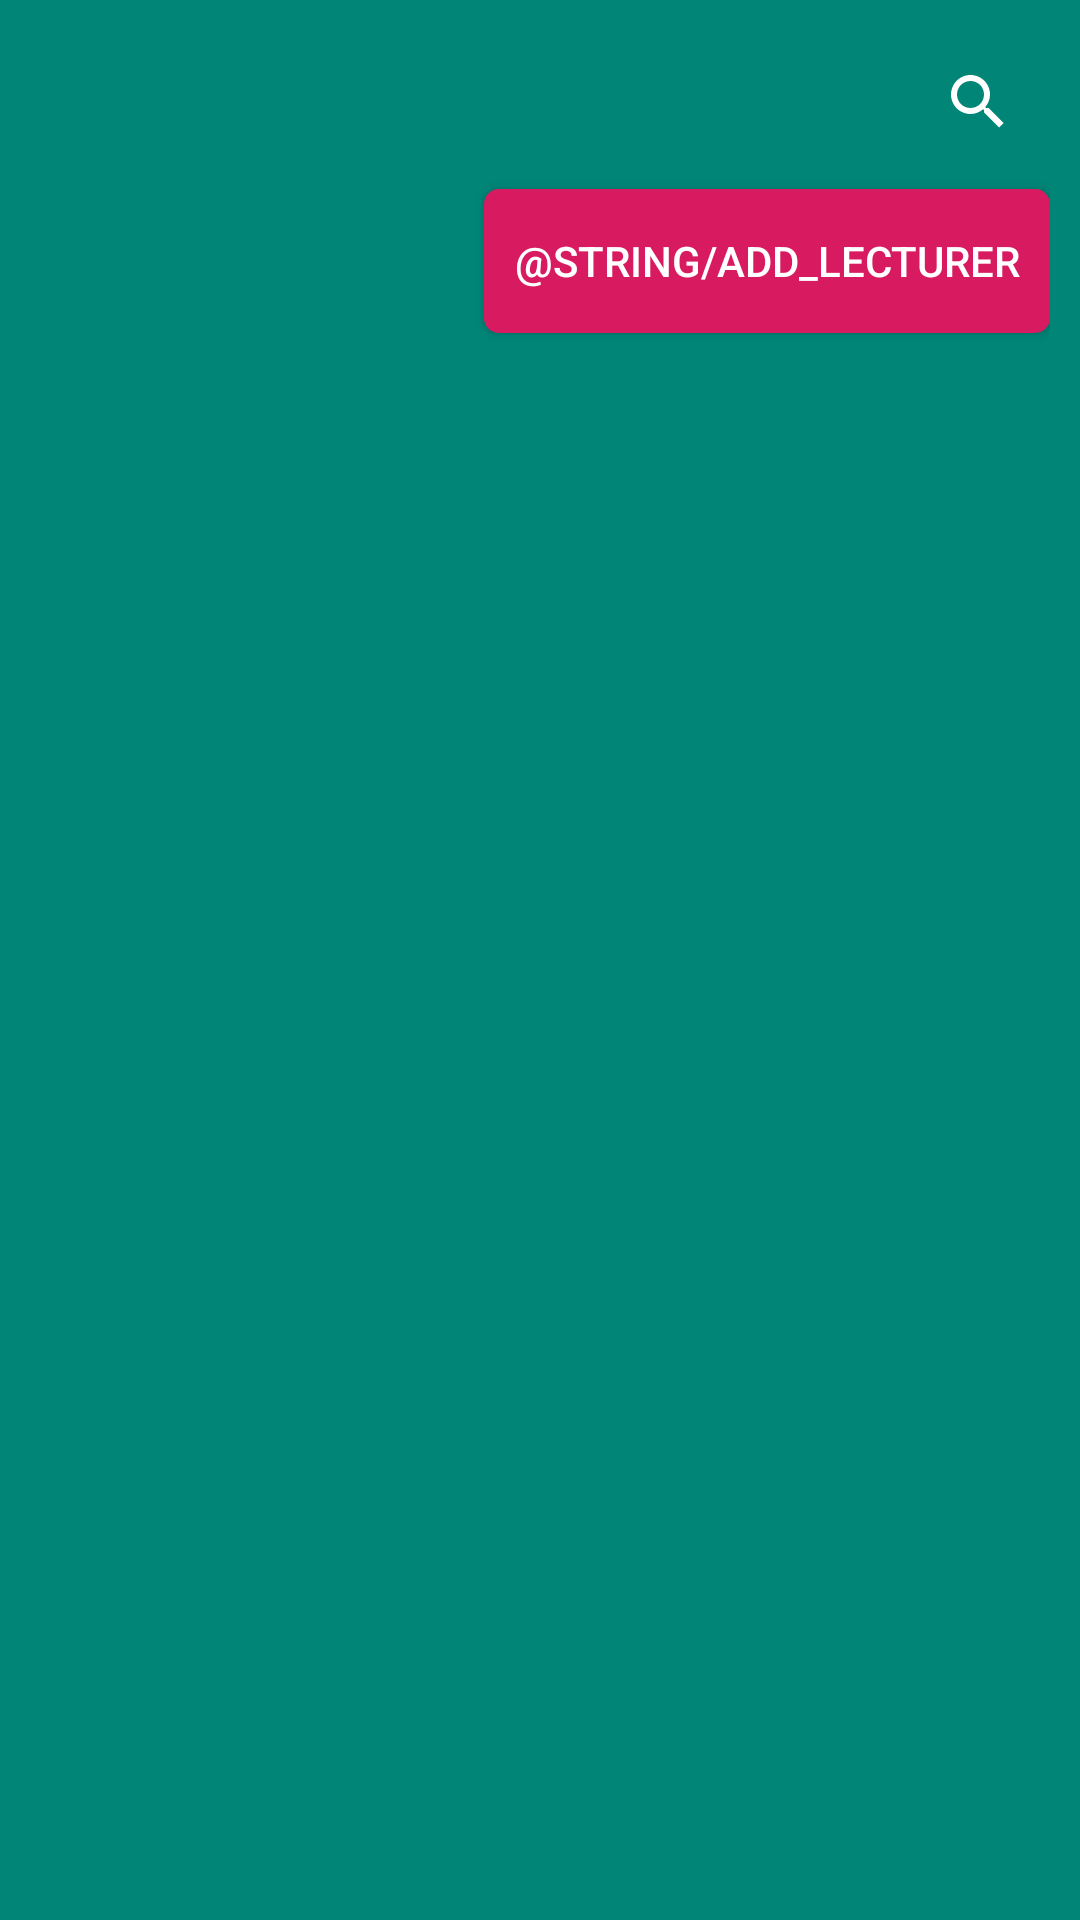

Here is an Android app screen rendered from its layout file. Give the layout XML and the strings, colors and styles it references.
<!-- AndroidManifest.xml: application theme AppThemeNoActionBar -->
<!-- res/layout/fragment_add_lecturer.xml -->
<?xml version="1.0" encoding="utf-8"?>
<RelativeLayout xmlns:android="http://schemas.android.com/apk/res/android"
    xmlns:app="http://schemas.android.com/apk/res-auto"
    xmlns:tools="http://schemas.android.com/tools"
    android:layout_width="match_parent"
    android:layout_height="match_parent"
    android:padding="10dp"
    android:background="@color/colorPrimary3">

    <android.support.v7.widget.SearchView
        android:id="@+id/search_view"
        android:layout_width="wrap_content"
        android:layout_height="wrap_content"
        android:layout_alignParentEnd="true"
        android:gravity="end"/>

    <Button
        android:id="@+id/button_add_lecturer"
        android:layout_width="wrap_content"
        android:layout_height="wrap_content"
        android:padding="10dp"
        android:layout_marginTop="5dp"
        android:layout_marginBottom="10dp"
        android:layout_below="@+id/search_view"
        android:text="@string/add_lecturer"
        android:layout_alignParentEnd="true"
        android:background="@drawable/button_background_three"/>

    <android.support.v7.widget.RecyclerView
        android:id="@+id/recycler_view_lecturers"
        android:layout_width="wrap_content"
        android:layout_height="wrap_content"
        android:layout_marginTop="10dp"
        android:layout_below="@+id/button_add_lecturer"/>

    
</RelativeLayout>
<!-- resources referenced by this layout -->
<resources>
  <color name="my_kind_of_grey">#8F8F8F</color>
  <!-- drawable button_background_three (drawable) -->
  <?xml version="1.0" encoding="utf-8"?>
  <shape xmlns:android="http://schemas.android.com/apk/res/android">
  
      <solid android:color="@color/colorAccent"/>
      <corners android:radius="5dp" />
  </shape>
  <style name="AppThemeNoActionBar" parent="Theme.AppCompat.Light.NoActionBar">
          
          
          <item name="colorPrimary">@color/colorPrimary3</item>
          <item name="colorPrimaryDark">@color/colorPrimaryDark</item>
          <item name="colorAccent">@color/colorAccent</item>
          <item name="android:textColor">@color/white</item>
          <item name="android:windowBackground">@color/colorPrimary</item>
          <item name="android:colorBackground">@color/colorPrimary</item>
          <item name="editTextColor">@color/white</item>
          <item name="actionMenuTextColor">@color/white</item>
          <item name="android:textColorPrimary">@color/white</item>
          <item name="android:textColorSecondary">@color/white</item>
          <item name="android:textColorHint">@color/my_kind_of_grey</item>
          <item name="android:editTextBackground">@drawable/focused_edit_text</item>
      </style>
  <color name="colorAccent">#D81B60</color>
  <color name="colorPrimaryDark">#00574B</color>
  <color name="colorPrimary">#008577</color>
  <!-- drawable focused_edit_text (drawable) -->
  <?xml version="1.0" encoding="utf-8"?>
  <selector xmlns:android="http://schemas.android.com/apk/res/android">
      <item android:state_focused="true" android:drawable="@drawable/edit_background_02"/>
      <item android:drawable="@drawable/edit_background"/>
  </selector>
  <!-- drawable edit_background_02 (drawable-anydpi) -->
  <?xml version="1.0" encoding="utf-8"?>
  <layer-list xmlns:android="http://schemas.android.com/apk/res/android">
      <item>
          <shape>
              <solid android:color="@color/grey_01"/>
              <corners android:topLeftRadius="5dp"
                  android:topRightRadius="5dp"/>
          </shape>
      </item>
      <item android:top="55dp">
          <shape>
              <solid android:color="@color/colorAccent"/>
          </shape>
      </item>
  </layer-list>
  <!-- drawable edit_background (drawable) -->
  <?xml version="1.0" encoding="utf-8"?>
  <layer-list xmlns:android="http://schemas.android.com/apk/res/android">
      <item>
          <shape>
              <stroke android:color="@color/my_kind_of_grey" android:width="1dp" />
              <corners android:topLeftRadius="5dp"
                  android:topRightRadius="5dp"/>
          </shape>
      </item>
      <item android:top="55dp">
          <shape>
              <solid android:color="@color/colorAccent"/>
          </shape>
      </item>
  </layer-list>
  <!-- not gathered from this repository: default colours our renderer supplied (Android Studio template values) -->
  <color name="white">#FFFFFFFF</color>
</resources>
